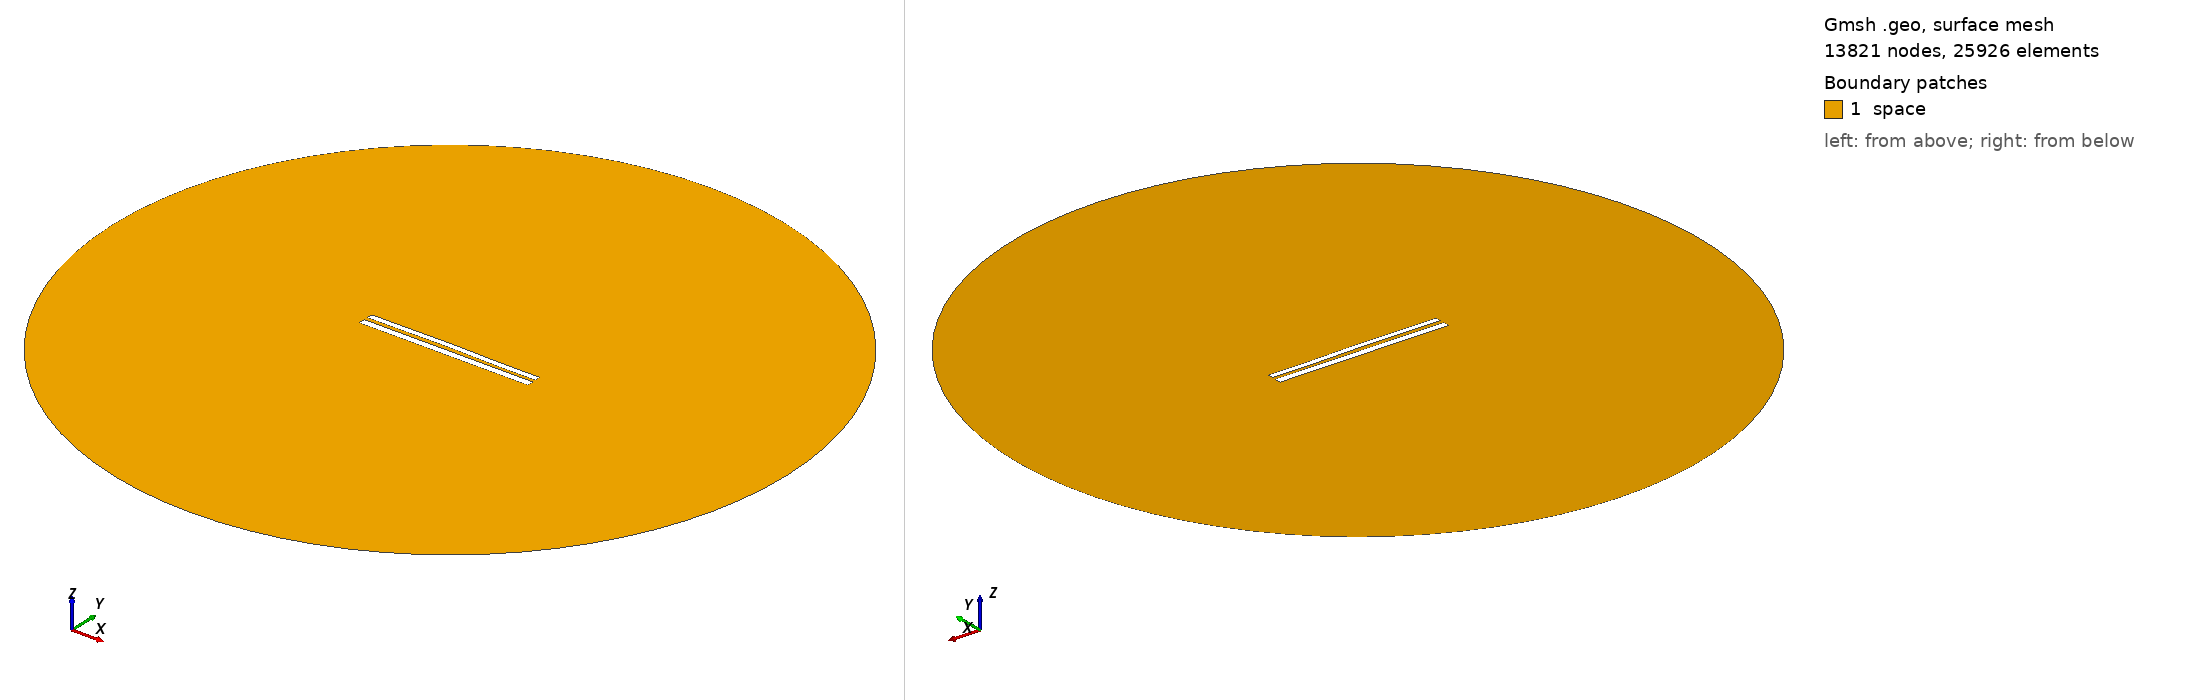

Gmsh geometry script, surface-meshed: 13821 nodes, 25926 surface elements. Boundary patches (legend numbers): 1 space. Left view from above one corner, right view from below the opposite corner. Legend entries are the model's physical surfaces. The drawing asked Gmsh for element sizes between 1% and 20% of the model's largest extent; the script's own settings can give other sizes.

=== 8242.geo (drawn) ===
//---------------------------------------
// Geometry kernel
//---------------------------------------

SetFactory("OpenCASCADE");



//---------------------------------------
// Parameters of the geometry
//---------------------------------------

// Overetch of the upper plate
overetch = 0.25;

// Distance between the plates
distance = 2.25;

// Discretization over the x axis (for the deformation)
nx = 50; 

// Length of the plate
L = 100 - overetch; 

// Number of modes
n = 4; 

// 1st mode coefficient
coeff(1) = -0.15;
beta(1) = 0.596864 * 3.1415926535 / L;

// 2nd mode coefficient
coeff(2) = 0.15;
beta(2) = 1.49418 * 3.1415926535 / L;

// 3rd mode coefficient
coeff(3) = 0.07499999999999998;
beta(3) = 2.50025 * 3.1415926535 / L;

// 4th mode coefficient
coeff(4) = -0.075;
beta(4) = 3.49999 * 3.1415926535 / L;



//---------------------------------------
// Upper plate (deformed rectangle)
//---------------------------------------

// Coordiantes of the upper plate
xmin = -50;
xmax = 50 - overetch;

// Height of the upper plate
yheight = 4 - 2 * overetch;

// Indexes of the points
UpperID[] = {};
LowerID[] = {};
LeftID[] = {};
RightID[] = {};

// Point index
p = 1;

// Horizontal edges
For i In {1:nx}
    x = xmin + (i-1)*(xmax - xmin)/(nx-1);

    y_bottom = distance / 2 + overetch;
    For j In {1:n}
        C = (Cosh(beta(j)*L) + Cos(beta(j)*L)) / (Sinh(beta(j)*L) + Sin(beta(j)*L));
        y_bottom  = y_bottom + coeff(j) * (Cosh(beta(j)*(x+50)) - Cos(beta(j)*(x+50)) - C * (Sinh(beta(j)*(x+50)) - Sin(beta(j)*(x+50))));
    EndFor

    y_top = y_bottom + yheight;

    Point(p) = {x, y_top, 0, 1.0};
    UpperID[i] = p;
    p = p + 1;

    Point(p) = {x, y_bottom, 0, 1.0};
    LowerID[i] = p;
    p = p + 1;
EndFor

// Create point lists
UpperPts[] = {}; LowerPts[] = {};
For i In {1:nx}
  UpperPts[] += {UpperID[i]};
  LowerPts[] += {LowerID[i]};
EndFor

// Build splines
Spline(1) = {UpperPts[]};
Spline(2) = {LowerPts[]};
Line(3) = {LowerPts[nx-1], UpperPts[nx-1]};
Line(4) = {LowerPts[0], UpperPts[0]};

// Build the plane surface
Curve Loop(1) = {2, 3, -1, -4};
Plane Surface(1) = {1};



//---------------------------------------
// Lower plate (rectangle)
//---------------------------------------

// Vertices
Point(1001) = {-50, -1, 0, 1.0};
Point(1002) = { 50, -1, 0, 1.0};
Point(1003) = { 50,  -5, 0, 1.0};
Point(1004) = {-50,  -5, 0, 1.0};

// Edges
Line(5) = {1001, 1002};
Line(6) = {1002, 1003};
Line(7) = {1003, 1004};
Line(8) = {1004, 1001};

// Plane surface
Line Loop(2) = {5, 6, 7, 8};
Plane Surface(2) = {2}; 



//---------------------------------------
// Outer (fictious) boundary
//---------------------------------------

// Points
Point(1005) = {0, 0, 0};       // Center
Point(1006) = {200, 0, 0};     // Start point
Point(1007) = {0, 200, 0};     // 90 degrees
Point(1008) = {-200, 0, 0};    // 180 degrees
Point(1009) = {0, -200, 0};    // 270 degrees

// Circle arcs (each needs start, center, end)
Circle(9) = {1006, 1005, 1007};
Circle(10) = {1007, 1005, 1008};
Circle(11) = {1008, 1005, 1009};
Circle(12) = {1009, 1005, 1006};

// Plane surface for the entire domain
Curve Loop(3) = {9, 10, 11, 12};
Surface(3) = {3};

// Subtract the plates from the whole domain to obtain the actual domain where we want to solve the equations
BooleanDifference{ Surface{3}; Delete; }{ Surface{1}; Surface{2}; Delete; }




//---------------------------------------
// Transfinite Lines/Curves
//---------------------------------------

// Set the number of points on the boundaries
r = 7;

// Plates
Transfinite Curve {1, 2} = 50*r Using Progression 1;
Transfinite Curve {3, 4} = 2*r Using Progression 1;
Transfinite Line {5, 7} = 50*r Using Progression 1;
Transfinite Line {6, 8} = 2*r Using Progression 1;

// Outer boundary
Transfinite Line {9, 10, 11, 12} = 20 Using Progression 1;



//---------------------------------------
// Physical groups
//---------------------------------------                

// Physical curves (boundaries)
Physical Line("force_segment", 10) = {2};
Physical Line("upper_plate", 11) = {1, 3, 4};
Physical Line("lower_plate", 12) = {5, 6, 7, 8};
Physical Line("boundary", 20) = {9, 10, 11, 12};

// Physical Surfaces
Physical Surface("space", 30) = {3};



//---------------------------------------
// 6. Generate the Mesh
//---------------------------------------

// 2D mesh generation
Mesh 2;
